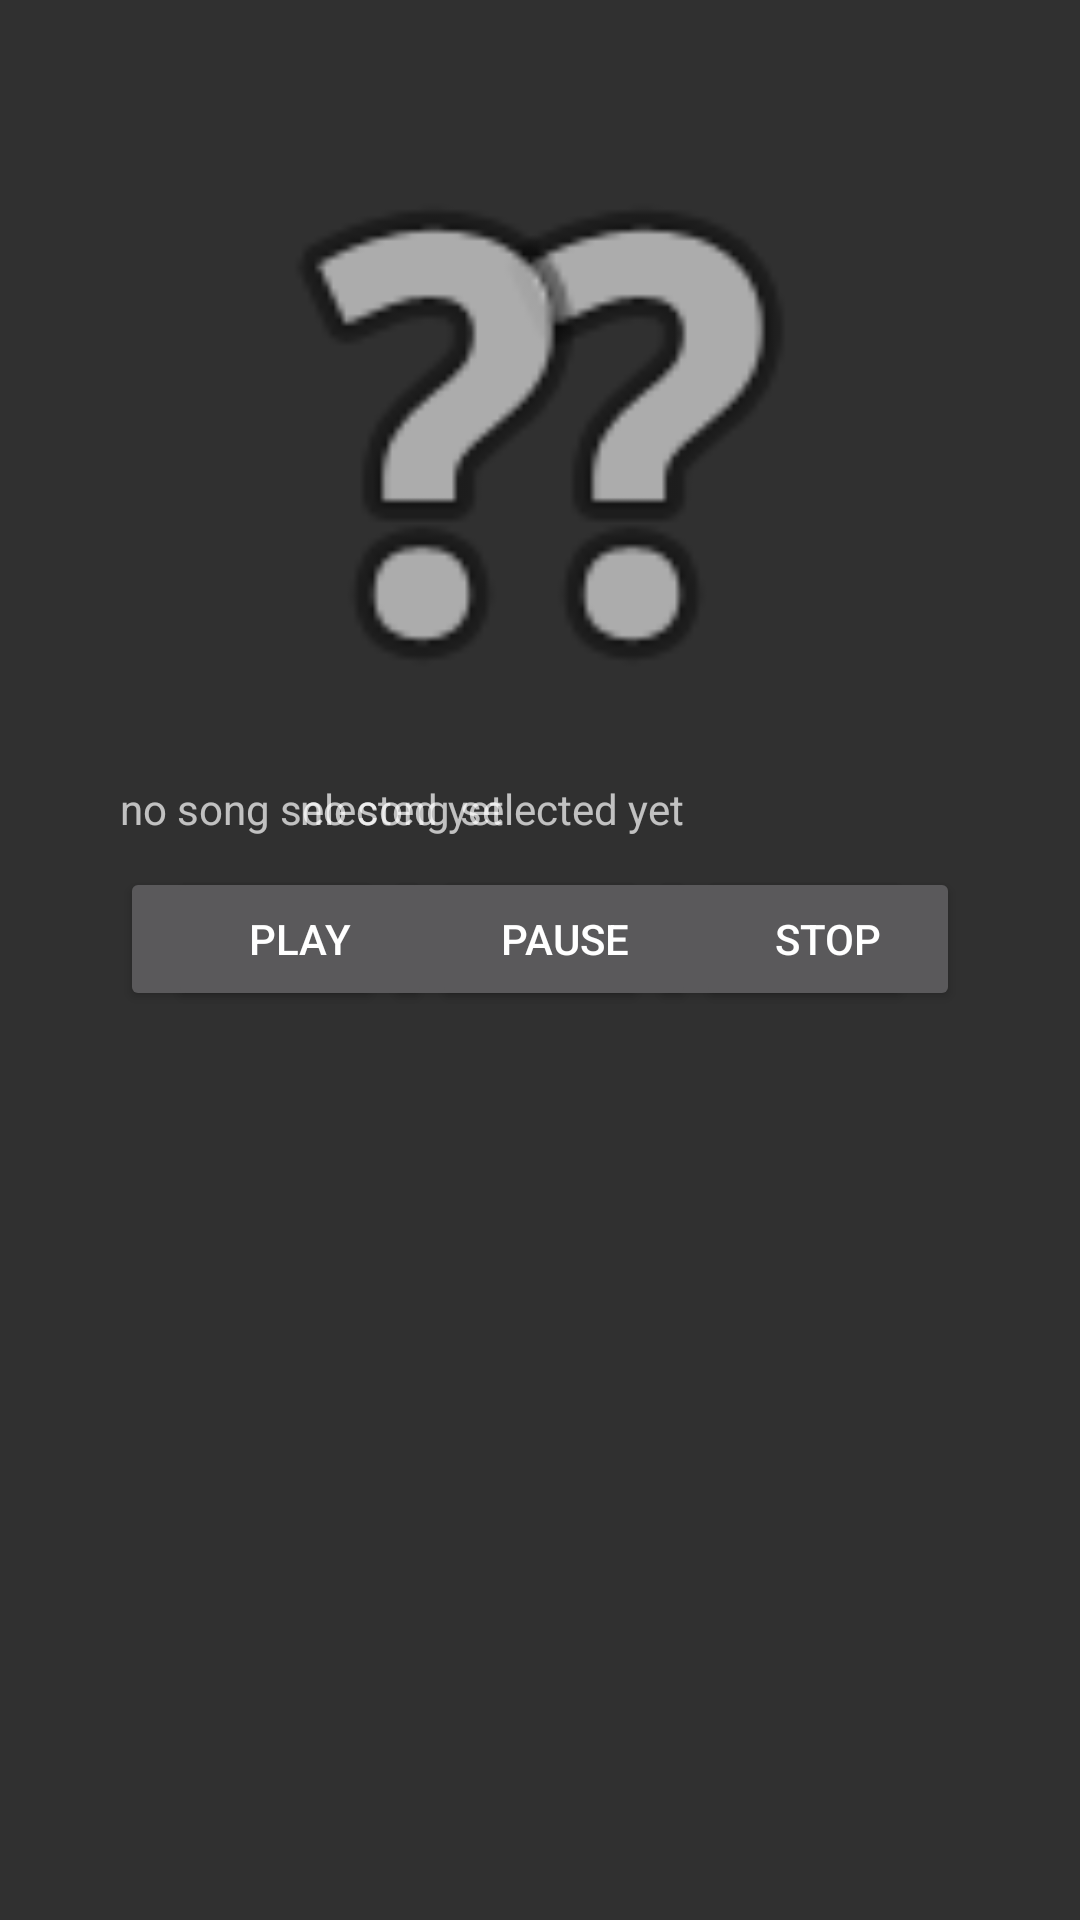

Android layout source for this screen:
<!-- AndroidManifest.xml: application theme Theme.Projekt2 -->
<!-- res/layout/activity_main.xml -->
<?xml version="1.0" encoding="utf-8"?>
<androidx.constraintlayout.widget.ConstraintLayout xmlns:android="http://schemas.android.com/apk/res/android"
    xmlns:app="http://schemas.android.com/apk/res-auto"
    xmlns:tools="http://schemas.android.com/tools"
    android:layout_width="match_parent"
    android:layout_height="match_parent"
    tools:context=".MainActivity">

    <ImageView
        android:id="@+id/dummyTurntableRight"
        android:layout_width="210dp"
        android:layout_height="210dp"
        android:layout_marginTop="40dp"
        android:layout_marginEnd="40dp"
        android:contentDescription="a placeholder image"
        app:layout_constraintEnd_toEndOf="parent"
        app:layout_constraintTop_toTopOf="parent"
        app:srcCompat="@android:drawable/ic_menu_help" />

    <ImageView
        android:id="@+id/dummyTurntableLeft"
        android:layout_width="210dp"
        android:layout_height="210dp"
        android:layout_marginStart="40dp"
        android:layout_marginTop="40dp"
        android:contentDescription="a placeholder image"
        app:layout_constraintStart_toStartOf="parent"
        app:layout_constraintTop_toTopOf="parent"
        app:srcCompat="@android:drawable/ic_menu_help" />

    <TextView
        android:id="@+id/songTitleLeft"
        android:layout_width="220dp"
        android:layout_height="0dp"
        android:layout_marginStart="40dp"
        android:layout_marginTop="10dp"
        android:text="no song selected yet"
        app:layout_constraintStart_toStartOf="parent"
        app:layout_constraintTop_toBottomOf="@+id/dummyTurntableLeft" />

    <TextView
        android:id="@+id/songTitleRight"
        android:layout_width="220dp"
        android:layout_height="wrap_content"
        android:layout_marginTop="10dp"
        android:layout_marginEnd="40dp"
        android:text="no song selected yet"
        app:layout_constraintEnd_toEndOf="parent"
        app:layout_constraintTop_toBottomOf="@+id/dummyTurntableRight" />

    <Button
        android:id="@+id/playButtonLeft"
        android:layout_width="wrap_content"
        android:layout_height="wrap_content"
        android:layout_marginStart="40dp"
        android:layout_marginTop="10dp"
        android:onClick="leftPlayPressed"
        android:text="play"
        app:layout_constraintStart_toStartOf="parent"
        app:layout_constraintTop_toBottomOf="@+id/songTitleLeft" />

    <Button
        android:id="@+id/pauseButtonLeft"
        android:layout_width="wrap_content"
        android:layout_height="wrap_content"
        android:layout_marginTop="10dp"
        android:onClick="leftPausePressed"
        android:text="pause"
        app:layout_constraintStart_toEndOf="@+id/playButtonLeft"
        app:layout_constraintTop_toBottomOf="@+id/songTitleLeft" />

    <Button
        android:id="@+id/stopButtonLeft"
        android:layout_width="wrap_content"
        android:layout_height="wrap_content"
        android:layout_marginTop="10dp"
        android:onClick="leftStopPressed"
        android:text="stop"
        app:layout_constraintStart_toEndOf="@+id/pauseButtonLeft"
        app:layout_constraintTop_toBottomOf="@+id/songTitleLeft" />

    <Button
        android:id="@+id/playButtonRight"
        android:layout_width="wrap_content"
        android:layout_height="wrap_content"
        android:layout_marginTop="10dp"
        android:onClick="rightPlayPressed"
        android:text="play"
        app:layout_constraintEnd_toStartOf="@+id/pauseButtonRight"
        app:layout_constraintTop_toBottomOf="@+id/songTitleRight" />

    <Button
        android:id="@+id/pauseButtonRight"
        android:layout_width="wrap_content"
        android:layout_height="wrap_content"
        android:layout_marginTop="10dp"
        android:onClick="rightPausePressed"
        android:text="pause"
        app:layout_constraintEnd_toStartOf="@+id/stopButtonRight"
        app:layout_constraintTop_toBottomOf="@+id/songTitleRight" />

    <Button
        android:id="@+id/stopButtonRight"
        android:layout_width="wrap_content"
        android:layout_height="wrap_content"
        android:layout_marginTop="10dp"
        android:layout_marginEnd="40dp"
        android:onClick="rightStopPressed"
        android:text="stop"
        app:layout_constraintEnd_toEndOf="parent"
        app:layout_constraintTop_toBottomOf="@+id/songTitleRight" />
</androidx.constraintlayout.widget.ConstraintLayout>
<!-- resources referenced by this layout -->
<resources>
  <style name="Theme.Projekt2" parent="Base.Theme.Projekt2" />
  <style name="Base.Theme.Projekt2" parent="Theme.AppCompat.NoActionBar">
          
          
      </style>
</resources>
